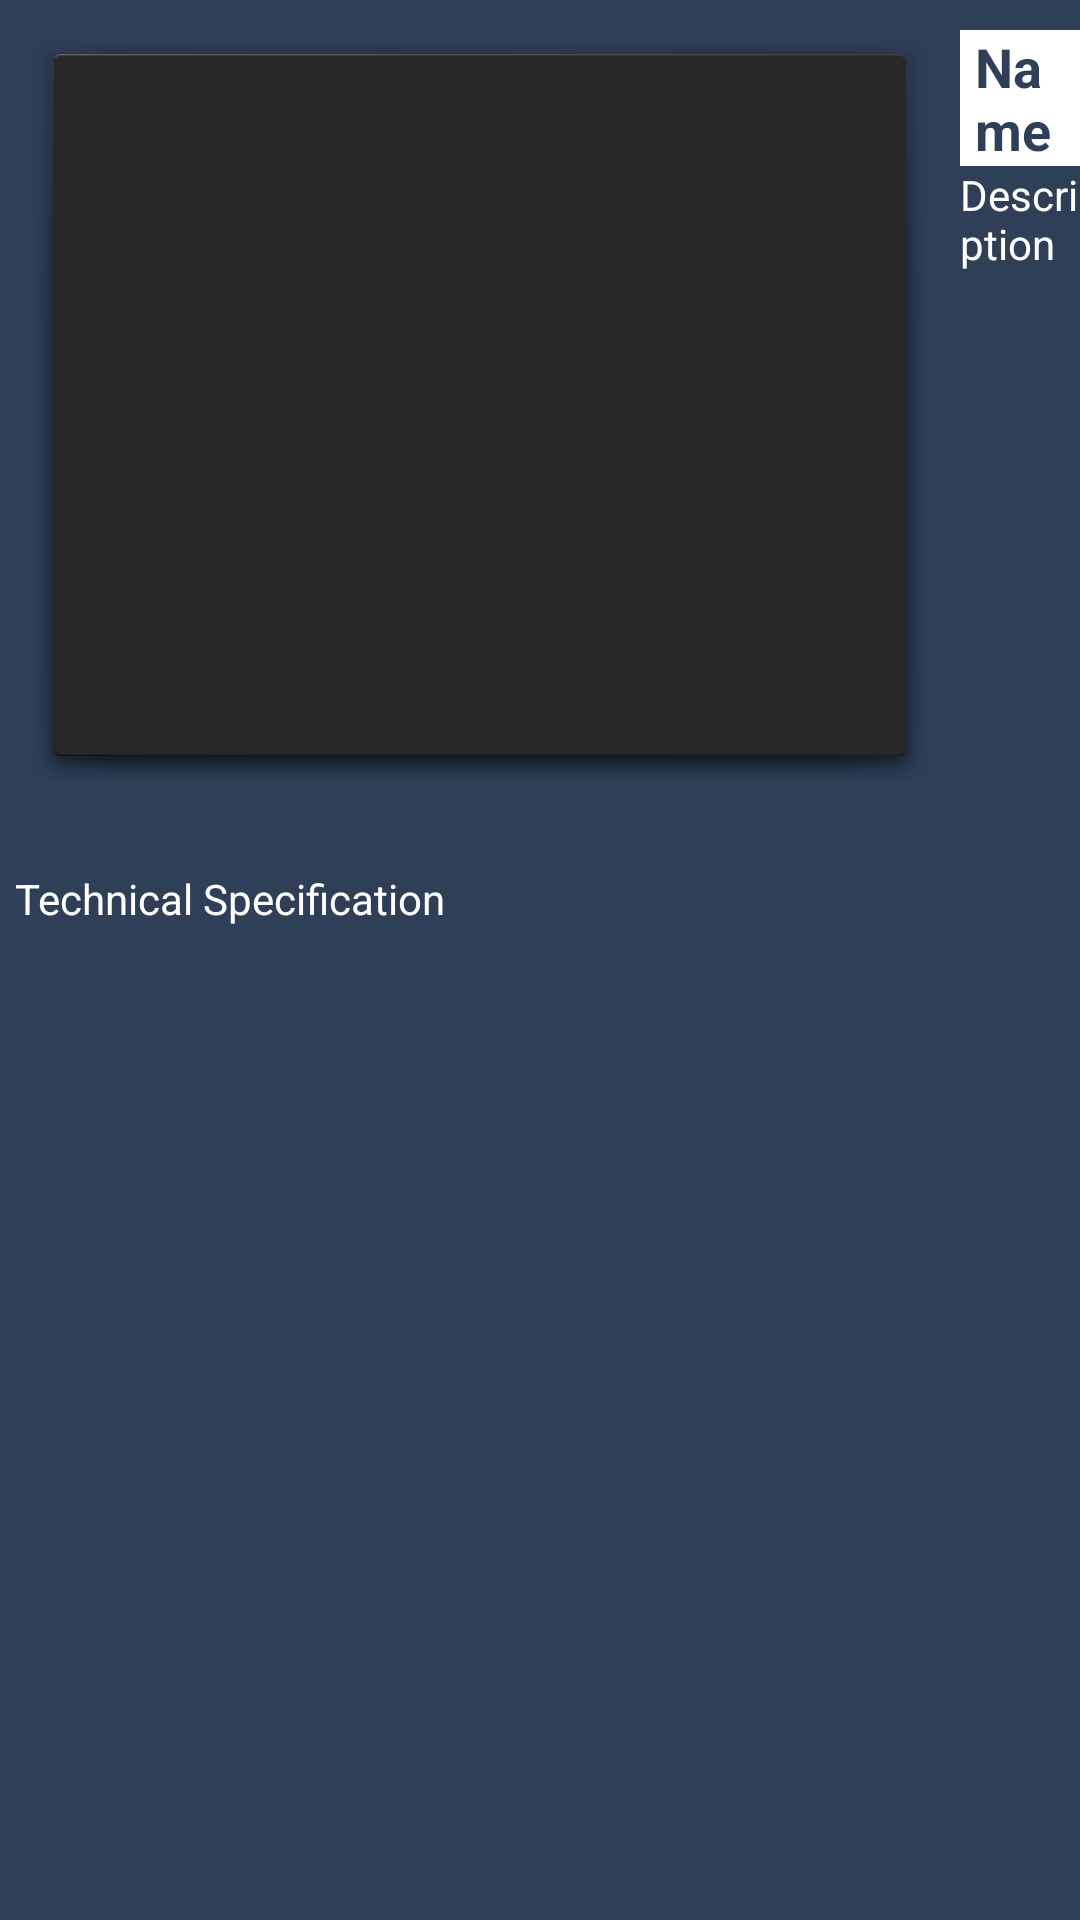

Layout XML and referenced resources for this Android screen:
<!-- AndroidManifest.xml: application theme AppTheme -->
<!-- res/layout/fragment_individual.xml -->
<?xml version="1.0" encoding="utf-8"?>
<ScrollView xmlns:android="http://schemas.android.com/apk/res/android"
    xmlns:tools="http://schemas.android.com/tools"
    android:layout_width="match_parent"
    android:layout_height="match_parent"
    android:background="@color/darkBlue"
    android:clickable="true"
    android:focusable="true"
    tools:context=".IndividualFragment">

    <LinearLayout
        android:layout_width="match_parent"
        android:layout_marginTop="10dp"
        android:layout_height="wrap_content"
        android:orientation="vertical">

        <LinearLayout
            android:layout_width="match_parent"
            android:layout_height="wrap_content"
            android:orientation="horizontal">

            <ImageView
                android:id="@+id/iv_main_image"
                android:layout_width="300dp"
                android:layout_height="250dp"
                android:layout_marginStart="10dp"
                android:background="@android:drawable/dialog_holo_dark_frame"
                android:scaleType="fitXY"
                android:foreground="?attr/selectableItemBackground"
                android:contentDescription="@string/app_name" />

            <LinearLayout
                android:layout_width="wrap_content"
                android:layout_height="wrap_content"
                android:orientation="vertical">

                <TextView
                    android:id="@+id/tv_product_name"
                    android:layout_width="match_parent"
                    android:layout_height="match_parent"
                    android:layout_marginStart="10dp"
                    android:text="Name"
                    android:paddingEnd="5dp"
                    android:paddingStart="5dp"
                    android:textStyle="bold"
                    android:background="@color/colorPrimary"
                    android:textAppearance="@android:style/TextAppearance.Medium"
                    android:textColor="@color/darkBlue" />

                <TextView
                    android:id="@+id/tv_product_description"
                    android:layout_width="match_parent"
                    android:layout_height="match_parent"
                    android:layout_marginStart="10dp"
                    android:text="Description"
                    android:textAppearance="@android:style/TextAppearance.Small"
                    android:textColor="@color/colorPrimary" />

            </LinearLayout>
        </LinearLayout>

        <LinearLayout
            android:layout_width="match_parent"
            android:layout_height="wrap_content"
            android:layout_marginTop="15dp">

            <androidx.recyclerview.widget.RecyclerView
                android:id="@+id/rv_individual_product_images"
                android:layout_width="match_parent"
                android:layout_height="wrap_content"
                android:scrollbars="vertical" />
        </LinearLayout>

        <TextView
            android:id="@+id/tv_specs"
            android:layout_width="wrap_content"
            android:layout_height="match_parent"
            android:layout_gravity="bottom"
            android:layout_marginTop="15dp"
            android:layout_marginStart="5dp"
            android:text="Technical Specification"
            android:textColor="@android:color/white" />

        <HorizontalScrollView
            android:layout_width="match_parent"
            android:layout_height="wrap_content"
            android:layout_gravity="bottom"
            android:layout_marginTop="5dp"
            android:fillViewport="true"
            android:measureAllChildren="false"
            android:scrollbars="none">

            <LinearLayout
                android:layout_width="wrap_content"
                android:layout_height="match_parent"
                android:layout_marginBottom="20dp"
                android:orientation="vertical">

                <TableLayout
                    android:id="@+id/tl_technical_specs"
                    android:layout_width="wrap_content"
                    android:layout_marginStart="5dp"
                    android:layout_height="wrap_content">

                </TableLayout>
            </LinearLayout>
        </HorizontalScrollView>

    </LinearLayout>
</ScrollView>
<!-- resources referenced by this layout -->
<resources>
  <color name="colorPrimary">#FFFFFF</color>
  <color name="darkBlue">#2F3F58</color>
  <string name="app_name">Trufrost</string>
  <style name="AppTheme" parent="Theme.AppCompat.Light.NoActionBar">
          
          <item name="colorPrimary">@color/colorPrimary</item>
          <item name="colorPrimaryDark">@color/colorPrimaryDark</item>
          <item name="colorAccent">@color/colorAccent</item>
          <item name="colorControlNormal">@color/colorPrimary</item>
      </style>
  <color name="colorPrimaryDark">#676767</color>
  <color name="colorAccent">#33abdd</color>
</resources>
